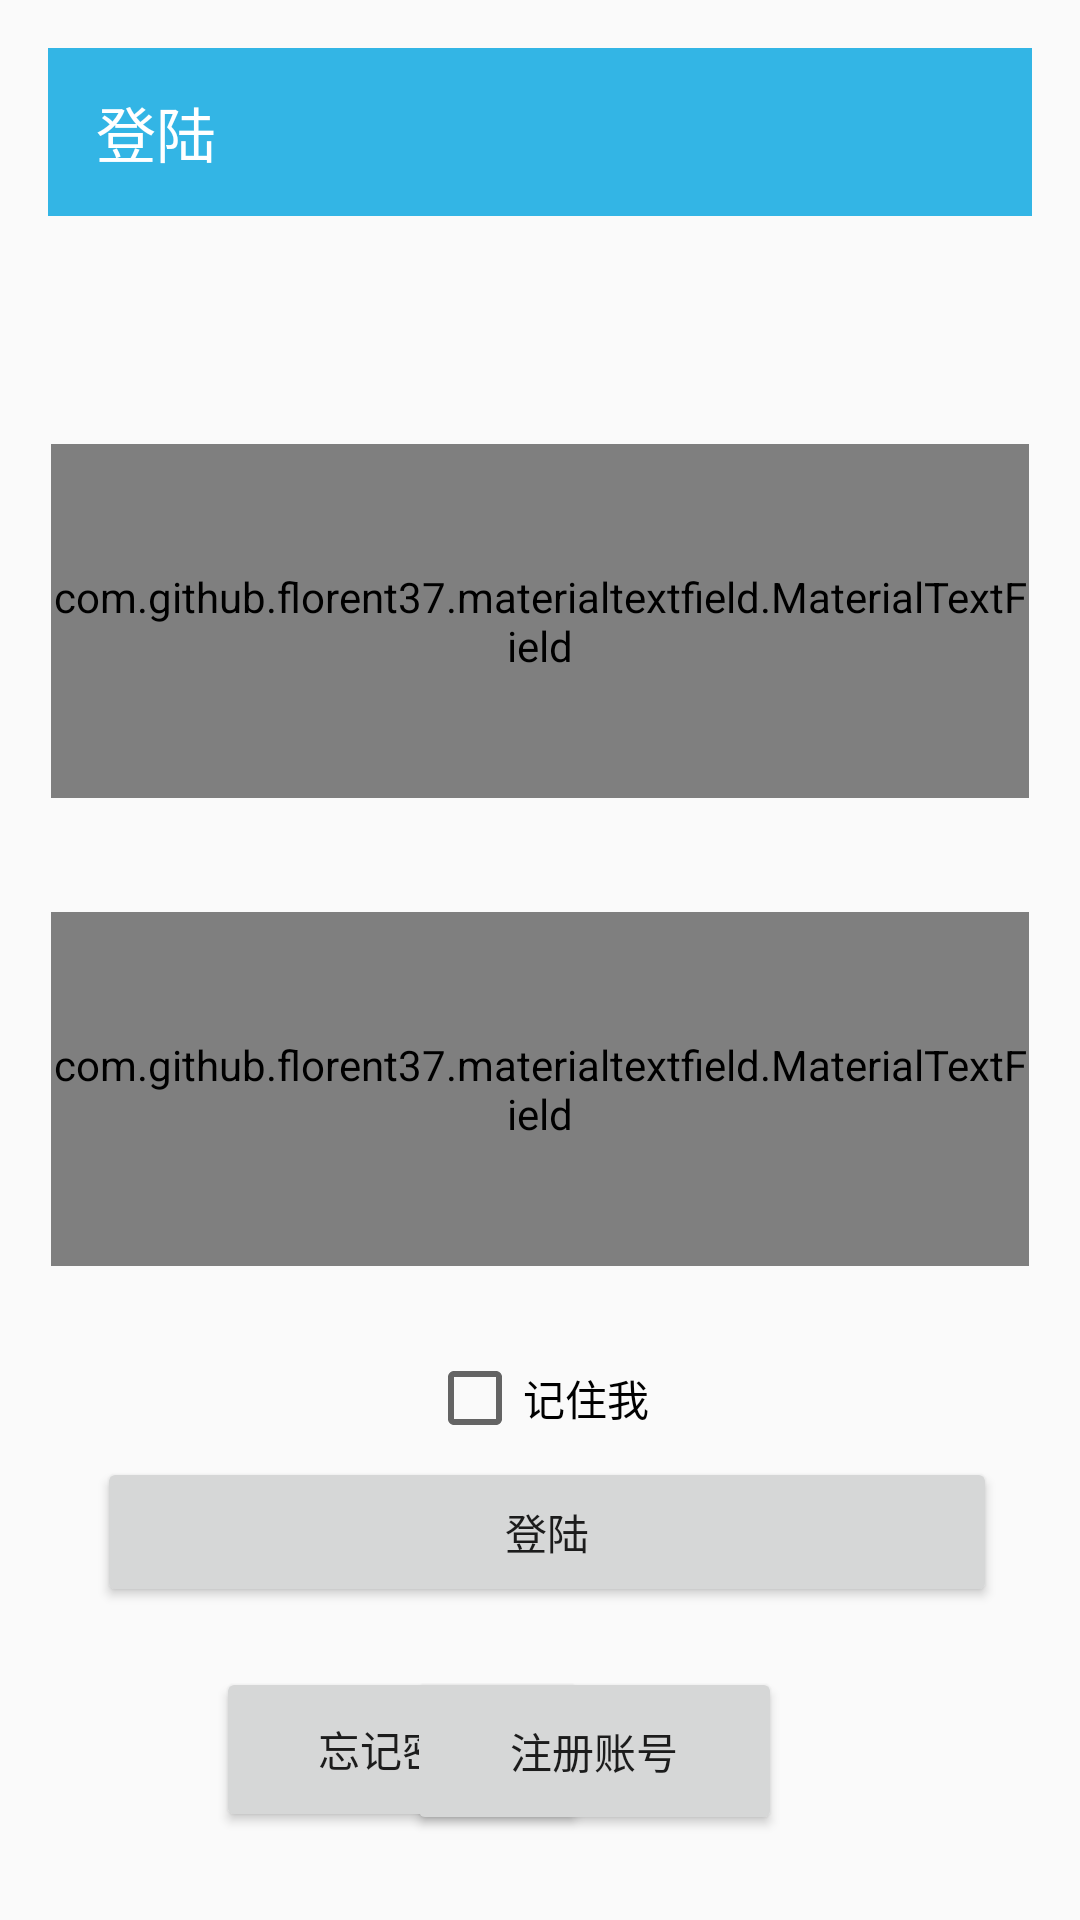

Write the Android layout XML for this screen, with the resource values it uses.
<!-- AndroidManifest.xml: application theme AppTheme.NoActionBar -->
<!-- res/layout/activity_login.xml -->
<?xml version="1.0" encoding="UTF-8"?>
    <androidx.constraintlayout.widget.ConstraintLayout
    tools:context=".ui.login.LoginActivity"
    android:paddingBottom="@dimen/activity_vertical_margin"
    android:paddingRight="@dimen/activity_horizontal_margin"
    android:paddingTop="@dimen/activity_vertical_margin"
    android:paddingLeft="@dimen/activity_horizontal_margin"
    android:layout_height="match_parent"
    android:layout_width="match_parent"
    android:id="@+id/container"
    xmlns:tools="http://schemas.android.com/tools"
    xmlns:app="http://schemas.android.com/apk/res-auto"
    xmlns:android="http://schemas.android.com/apk/res/android">

    

    <androidx.appcompat.widget.Toolbar
        android:id="@+id/toolbar4"
        android:layout_width="match_parent"
        android:layout_height="?actionBarSize"
        android:background="@color/colorPrimary"
        app:layout_constraintTop_toTopOf="parent"
        app:subtitleTextColor="@android:color/white"
        app:theme="@style/ThemeOverlay.AppCompat.Dark.ActionBar"
        app:title="登陆"
        app:titleTextColor="@android:color/white"
        tools:layout_editor_absoluteX="16dp" />


    <com.github.florent37.materialtextfield.MaterialTextField
        android:id="@+id/usernameTextField"
        android:layout_width="326dp"
        android:layout_height="118dp"
        android:layout_marginTop="76dp"
        app:layout_constraintEnd_toEndOf="parent"
        app:layout_constraintHorizontal_bias="0.47"
        app:layout_constraintStart_toStartOf="parent"
        app:layout_constraintTop_toBottomOf="@+id/toolbar4"
        app:mtf_image="@drawable/ic_feed"
        app:mtf_labelColor="#666">

        <EditText
            android:id="@+id/username"
            android:layout_width="match_parent"
            android:layout_height="wrap_content"
            android:hint="请输入用户名"
            android:textColor="#333"
            android:textSize="15sp" />

    </com.github.florent37.materialtextfield.MaterialTextField>

    <com.github.florent37.materialtextfield.MaterialTextField
        android:id="@+id/pwdTextField"
        android:layout_width="326dp"
        android:layout_height="118dp"
        android:layout_marginTop="232dp"
        app:layout_constraintEnd_toEndOf="parent"
        app:layout_constraintHorizontal_bias="0.494"
        app:layout_constraintStart_toStartOf="parent"
        app:layout_constraintTop_toBottomOf="@+id/toolbar4"
        app:mtf_image="@drawable/ic_feed"
        app:mtf_labelColor="#666">

        <EditText
            android:id="@+id/password"
            android:layout_width="match_parent"
            android:layout_height="wrap_content"
            android:hint="请输入密码"
            android:textColor="#333"
            android:textSize="15sp" />

    </com.github.florent37.materialtextfield.MaterialTextField>

    <Button
        android:id="@+id/login"
        android:layout_width="300dp"
        android:layout_height="50dp"
        android:layout_marginStart="48dp"
        android:layout_marginEnd="48dp"
        android:layout_marginBottom="64dp"
        android:text="登陆"
        app:layout_constraintBottom_toBottomOf="parent"
        app:layout_constraintEnd_toEndOf="parent"
        app:layout_constraintHorizontal_bias="0.466"
        app:layout_constraintStart_toStartOf="parent"
        app:layout_constraintTop_toBottomOf="@+id/checkBox"
        app:layout_constraintVertical_bias="0.133" />

    <ProgressBar
        android:id="@+id/loading"
        android:layout_width="wrap_content"
        android:layout_height="wrap_content"
        android:layout_gravity="center"
        android:layout_marginTop="64dp"
        android:layout_marginBottom="64dp"
        android:visibility="gone"
        app:layout_constraintBottom_toBottomOf="parent"
        app:layout_constraintTop_toTopOf="parent"
        app:layout_constraintVertical_bias="0.3"
        tools:layout_editor_absoluteX="206dp" />

    <Button
        android:id="@+id/forg"
        android:layout_width="124dp"
        android:layout_height="55dp"
        android:layout_marginStart="56dp"
        android:layout_marginTop="20dp"
        android:text="忘记密码"
        app:layout_constraintStart_toStartOf="parent"
        app:layout_constraintTop_toBottomOf="@+id/login" />

    <Button
        android:id="@+id/regi"
        android:layout_width="125dp"
        android:layout_height="56dp"
        android:layout_marginStart="58dp"
        android:layout_marginTop="20dp"
        android:layout_marginEnd="59dp"
        android:text="注册账号"
        app:layout_constraintEnd_toEndOf="parent"
        app:layout_constraintHorizontal_bias="0.716"
        app:layout_constraintStart_toStartOf="@+id/loading"
        app:layout_constraintTop_toBottomOf="@+id/login" />

    <CheckBox
        android:id="@+id/checkBox"
        android:layout_width="wrap_content"
        android:layout_height="wrap_content"
        android:layout_marginTop="28dp"
        android:text="记住我"
        app:layout_constraintEnd_toEndOf="parent"
        app:layout_constraintHorizontal_bias="0.498"
        app:layout_constraintStart_toStartOf="parent"
        app:layout_constraintTop_toBottomOf="@+id/pwdTextField" />


</androidx.constraintlayout.widget.ConstraintLayout>
<!-- resources referenced by this layout -->
<resources>
  <color name="colorPrimary">#33b5e5</color>
  <dimen name="activity_horizontal_margin">16dp</dimen>
  <dimen name="activity_vertical_margin">16dp</dimen>
  <style name="AppTheme.NoActionBar">
          <item name="windowActionBar">false</item>
          <item name="windowNoTitle">true</item>
          </style>
</resources>
